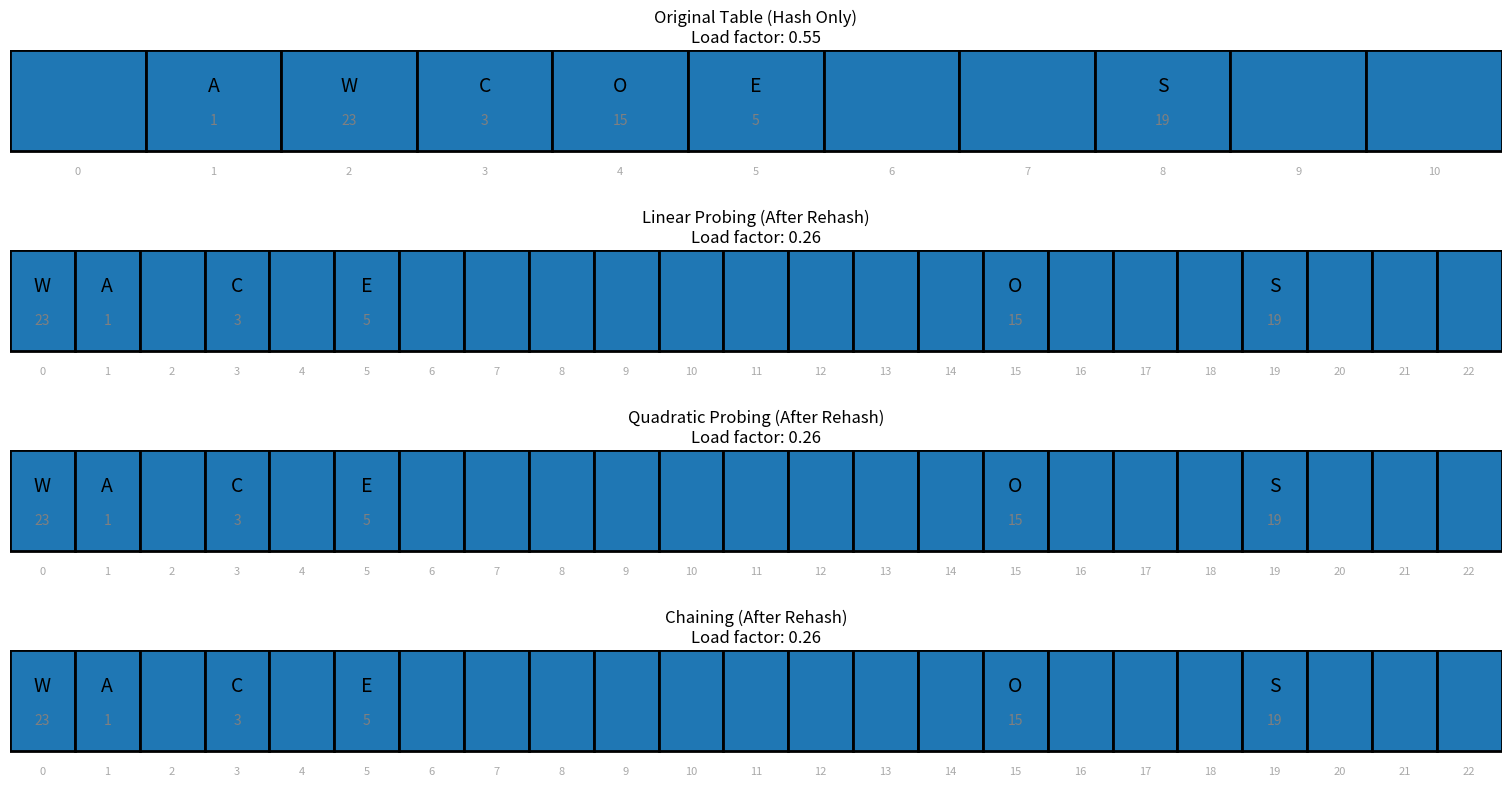

Here is the Python script that generated this plot:
import matplotlib.pyplot as plt

def hash_function(key, table_size):
    return key % table_size

def next_prime(n):
    def is_prime(x):
        if x < 2:
            return False
        for i in range(2, int(x**0.5) + 1):
            if x % i == 0:
                return False
        return True
    candidate = n + 1
    while not is_prime(candidate):
        candidate += 1
    return candidate

def calculate_load_factor(table):
    filled = 0
    for val in table:
        if val != '#' and val is not None and not isinstance(val, list):
            filled += 1
        elif isinstance(val, list) and len(val) > 0:
            filled += 1
    return filled / len(table)

def char_to_key(c):
    return ord(c.upper()) - ord('A') + 1

def key_to_char(k):
    return chr(k - 1 + ord('A'))

def print_table_with_index(name, table):
    print(f"\n{name}:")
    print("Index : Value (Key)")
    for i, val in enumerate(table):
        if val is None or val == '#':
            display_val = '#'
            display_key = ''
        elif isinstance(val, list):
            display_val = ','.join(key_to_char(x) for x in val)
            display_key = ','.join(str(x) for x in val)
        else:
            display_val = key_to_char(val)
            display_key = str(val)
        print(f"{i:5} : {display_val:<8} ({display_key})")

def linear_probing_insert(table, key, table_size, start_idx=None):
    if start_idx is None:
        idx = hash_function(key, table_size)
    else:
        idx = start_idx
    start = idx
    steps = []
    while table[idx] != '#' and table[idx] is not None:
        steps.append(idx)
        idx = (idx + 1) % table_size
        if idx == start:
            return -1, steps  # Table full
    table[idx] = key
    steps.append(idx)
    return idx, steps

def quadratic_probing_insert(table, key, table_size, start_idx=None):
    if start_idx is None:
        start_idx = hash_function(key, table_size)
    i = 0
    steps = []
    while True:
        idx = (start_idx + i*i) % table_size
        if table[idx] == '#' or table[idx] is None:
            table[idx] = key
            steps.append(idx)
            return idx, steps
        else:
            steps.append(idx)
            i += 1
            if i > table_size:
                return -1, steps  # Table full

def chaining_insert(table, key, table_size):
    idx = hash_function(key, table_size)
    if table[idx] is None:
        table[idx] = []
    table[idx].append(key)
    return idx, []

def rehash_table(original_table, probing_func):
    old_size = len(original_table)
    new_size = next_prime(old_size * 2)
    new_table = ['#'] * new_size
    rehash_map = {}
    for old_idx, val in enumerate(original_table):
        if val != '#' and val is not None and not isinstance(val, list):
            idx, steps = probing_func(new_table, val, new_size)
            rehash_map[val] = (old_idx, idx, steps)
    return new_table, rehash_map

def rehash_table_chaining(original_table):
    old_size = len(original_table)
    new_size = next_prime(old_size * 2)
    new_table = [None] * new_size
    rehash_map = {}
    for old_idx, val in enumerate(original_table):
        if val is not None and val != '#' and isinstance(val, list):
            for k in val:
                new_idx = hash_function(k, new_size)
                if new_table[new_idx] is None:
                    new_table[new_idx] = []
                new_table[new_idx].append(k)
                rehash_map[k] = (old_idx, new_idx)
        elif val != '#' and val is not None and not isinstance(val, list):
            new_idx = hash_function(val, new_size)
            if new_table[new_idx] is None:
                new_table[new_idx] = []
            new_table[new_idx].append(val)
            rehash_map[val] = (old_idx, new_idx)
    return new_table, rehash_map

def visualize_table(table, ax, title):
    ax.set_title(f"{title}\nLoad factor: {calculate_load_factor(table):.2f}")
    ax.axis('off')
    table_size = len(table)
    for i, val in enumerate(table):
        rect = plt.Rectangle((i, 0), 1, 1, fill=True, edgecolor='black', linewidth=2)
        ax.add_patch(rect)
        if val is None or val == '#':
            display_val = ''
            display_key = ''
        elif isinstance(val, list):
            display_val = ','.join(key_to_char(x) for x in val)
            display_key = ','.join(str(x) for x in val)
        else:
            display_val = key_to_char(val)
            display_key = str(val)
        ax.text(i + 0.5, 0.65, display_val, ha='center', va='center', fontsize=14)
        ax.text(i + 0.5, 0.3, display_key, ha='center', va='center', fontsize=10, color='gray')
        ax.text(i + 0.5, -0.2, str(i), ha='center', va='center', fontsize=8, color='darkgray')
    ax.set_xlim(0, table_size)
    ax.set_ylim(-0.5, 1)

if __name__ == "__main__":
    # Original data input (index, char)
    original_data = [
        0, '#',
        1, 'A',
        2, 'W',
        3, 'C',
        4, 'O',
        5, 'E',
        6, '#',
        7, '#',
        8, 'S',
        9, '#',
        10, '#'
    ]

    table_size = 11
    original_table = ['#'] * table_size
    for i in range(0, len(original_data), 2):
        idx = original_data[i]
        val = original_data[i+1]
        if val == '#':
            original_table[idx] = '#'
        else:
            original_table[idx] = char_to_key(val)

    print_table_with_index("Original Table (Hash Only)", original_table)

    print("\nRehashing linear probing...")
    linear_rehash_table, linear_rehash_map = rehash_table(original_table, linear_probing_insert)
    print(f"Old size: {table_size}, New size: {len(linear_rehash_table)}")
    print(f"Load factor before: {calculate_load_factor(original_table):.2f}, after: {calculate_load_factor(linear_rehash_table):.2f}")
    print("Rehash details (key, old_idx, new_idx, probe_steps):")
    for k, (old_i, new_i, steps) in linear_rehash_map.items():
        print(f"  {key_to_char(k)}: {old_i} -> {new_i}, steps: {steps}")

    print("\nRehashing quadratic probing...")
    quad_rehash_table, quad_rehash_map = rehash_table(original_table, quadratic_probing_insert)
    print(f"Old size: {table_size}, New size: {len(quad_rehash_table)}")
    print(f"Load factor before: {calculate_load_factor(original_table):.2f}, after: {calculate_load_factor(quad_rehash_table):.2f}")
    print("Rehash details (key, old_idx, new_idx, probe_steps):")
    for k, (old_i, new_i, steps) in quad_rehash_map.items():
        print(f"  {key_to_char(k)}: {old_i} -> {new_i}, steps: {steps}")

    print("\nRehashing chaining...")
    chain_rehash_table, chain_rehash_map = rehash_table_chaining(original_table)
    print(f"Old size: {table_size}, New size: {len(chain_rehash_table)}")
    print(f"Load factor before: {calculate_load_factor(original_table):.2f}, after: {calculate_load_factor(chain_rehash_table):.2f}")
    print("Rehash details (key, old_idx, new_idx):")
    for k, (old_i, new_i) in chain_rehash_map.items():
        print(f"  {key_to_char(k)}: {old_i} -> {new_i}")

    # Visualize rehashed tables
    fig, axs = plt.subplots(4, 1, figsize=(15, 8), constrained_layout=True)
    visualize_table(original_table, axs[0], "Original Table (Hash Only)")
    visualize_table(linear_rehash_table, axs[1], "Linear Probing (After Rehash)")
    visualize_table(quad_rehash_table, axs[2], "Quadratic Probing (After Rehash)")
    visualize_table(chain_rehash_table, axs[3], "Chaining (After Rehash)")
    plt.show()
